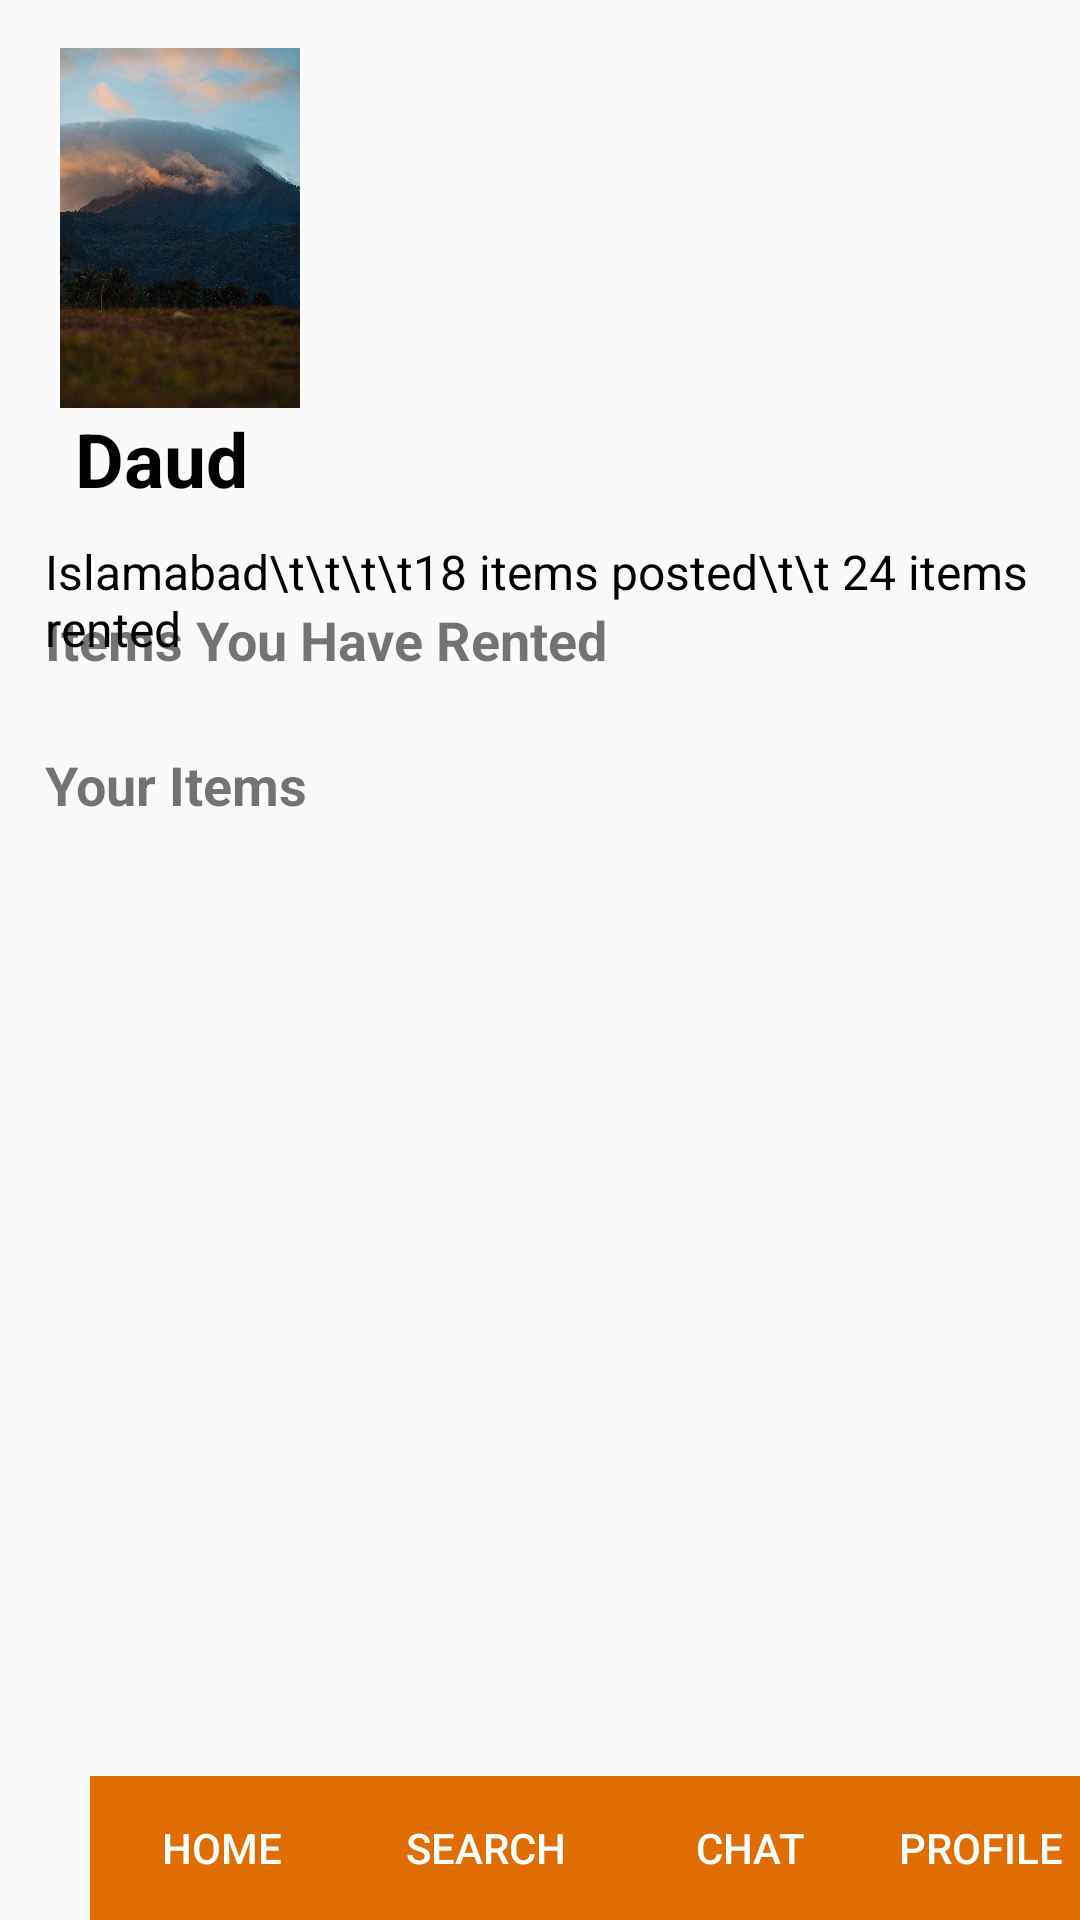

The Android layout XML behind this screen, and the referenced resources:
<!-- AndroidManifest.xml: application theme Theme.I190620 -->
<!-- res/layout/activity_profile.xml -->
<?xml version="1.0" encoding="utf-8"?>
<RelativeLayout xmlns:android="http://schemas.android.com/apk/res/android"
    android:layout_width="match_parent"
    android:layout_height="match_parent">

    
    <ImageView
        android:id="@+id/profilePhoto"
        android:layout_width="120dp"
        android:layout_height="120dp"
        android:layout_centerHorizontal="false"
        android:layout_marginTop="16dp"
        android:src="@drawable/pd" />
    <TextView
        android:layout_width="match_parent"
        android:layout_height="wrap_content"
        android:id="@+id/profiletext"
        android:layout_marginLeft="25dp"
        android:textSize="25dp"
        android:textColor="@color/black"
        android:textStyle="bold"
        android:text="Daud"
        android:layout_below="@id/profilePhoto"/>

    
    <TextView
        android:id="@+id/location_isb"
        android:layout_width="match_parent"
        android:layout_height="wrap_content"
        android:layout_below="@id/profiletext"
        android:layout_marginLeft="15dp"
        android:layout_marginTop="10dp"
        android:text="Islamabad\t\t\t\t18 items posted\t\t 24 items rented"
        android:textColor="@color/black"
        android:textSize="16dp" />

    <TextView
        android:id="@+id/rentedItemsTitle"
        android:layout_width="match_parent"
        android:layout_height="wrap_content"
        android:layout_below="@+id/profilePhoto"
        android:layout_centerHorizontal="false"
        android:layout_marginLeft="15dp"
        android:layout_marginTop="65dp"
        android:text="Items You Have Rented"
        android:textSize="18sp"
        android:textStyle="bold" />

    <androidx.recyclerview.widget.RecyclerView
        android:id="@+id/rentedItemsRecyclerView"
        android:layout_width="match_parent"
        android:layout_height="wrap_content"
        android:layout_marginLeft="10dp"
        android:layout_below="@+id/rentedItemsTitle"
        android:layout_marginTop="8dp" />

    
    <TextView
        android:id="@+id/yourItemsTitle"
        android:layout_width="wrap_content"
        android:layout_height="wrap_content"
        android:layout_below="@+id/rentedItemsRecyclerView"
        android:layout_centerHorizontal="false"
        android:layout_marginTop="16dp"
        android:layout_marginLeft="15dp"
        android:text="Your Items"
        android:textSize="18sp"
        android:textStyle="bold" />

    <androidx.recyclerview.widget.RecyclerView
        android:id="@+id/yourItemsRecyclerView"
        android:layout_width="match_parent"
        android:layout_height="wrap_content"
        android:layout_marginLeft="10dp"
        android:layout_below="@+id/yourItemsTitle"
        android:layout_marginTop="8dp" />

    

    <LinearLayout
        android:layout_width="match_parent"
        android:layout_height="wrap_content"
        android:layout_alignParentBottom="true"
        android:layout_marginLeft="30dp"
        android:orientation="horizontal">

        <Button
            android:id="@+id/homeButton"
            android:layout_width="wrap_content"
            android:layout_height="wrap_content"
            android:text="Home"
            android:background="#e06d00"
            android:textColor="@color/white"/>

        <Button
            android:id="@+id/searchButton"
            android:layout_width="wrap_content"
            android:layout_height="wrap_content"
            android:text="Search"
            android:background="#e06d00"
            android:textColor="@color/white"/>

        <Button
            android:id="@+id/chatButton"
            android:layout_width="wrap_content"
            android:layout_height="wrap_content"
            android:text="Chat"
            android:background="#e06d00"
            android:textColor="@color/white"/>
        <Button
            android:id="@+id/profileButton"
            android:layout_width="wrap_content"
            android:layout_height="wrap_content"
            android:text="Profile"
            android:background="#e06d00"
            android:textColor="@color/white"/>

    </LinearLayout>

</RelativeLayout>
<!-- resources referenced by this layout -->
<resources>
  <color name="black">#FF000000</color>
  <color name="white">#FFFFFFFF</color>
  <!-- drawable pd: jpg bitmap (drawable, 951732 bytes) -->
  <style name="Theme.I190620" parent="android:Theme.Material.Light.NoActionBar" />
</resources>
